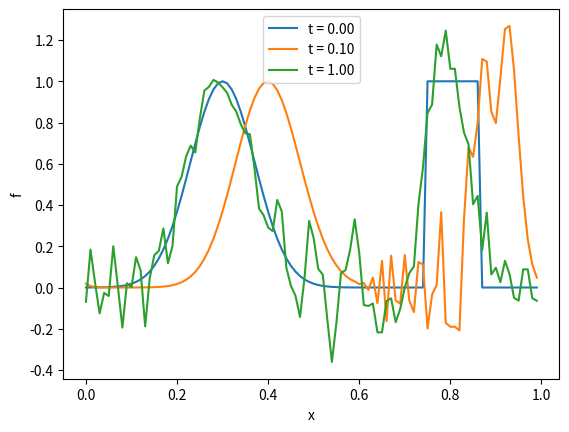

Source code (Python):
#
# Central differencing for advection problems on periodic mesh
#

from numpy import concatenate

def central(t, y, dx, v):
    """ 2nd order central differencing on periodic uniform mesh """
    dydx = concatenate( ([y[1]-y[-1]], y[2:] - y[:-2], [y[0]-y[-2]]) ) / (2.*dx)
    return -v * dydx

from numpy import exp, linspace, zeros
from scipy.integrate import solve_ivp # SciPy ODE integration
import matplotlib.pyplot as plt

nx = 100
v = 1.0

x = linspace(0,1,nx, endpoint=False) # Periodic box of length 1
dx = x[1] - x[0]

y0 = exp( -((x - 0.3) / 0.1)**2 )  # Gaussian shape
#y0 = zeros([nx])
y0[(6*nx//8):(7*nx//8)] = 1.0   # Top-hat function

tarray = [0,0.1,1]
result = solve_ivp(central, [tarray[0], tarray[-1]], y0, t_eval = tarray, args = (dx, v))
for i,t in enumerate(tarray):
    plt.plot(x, result.y[:,i], label="t = %.2f" % (t))

plt.xlabel("x") ; plt.ylabel("f")
plt.legend(loc='upper center')
plt.show()
